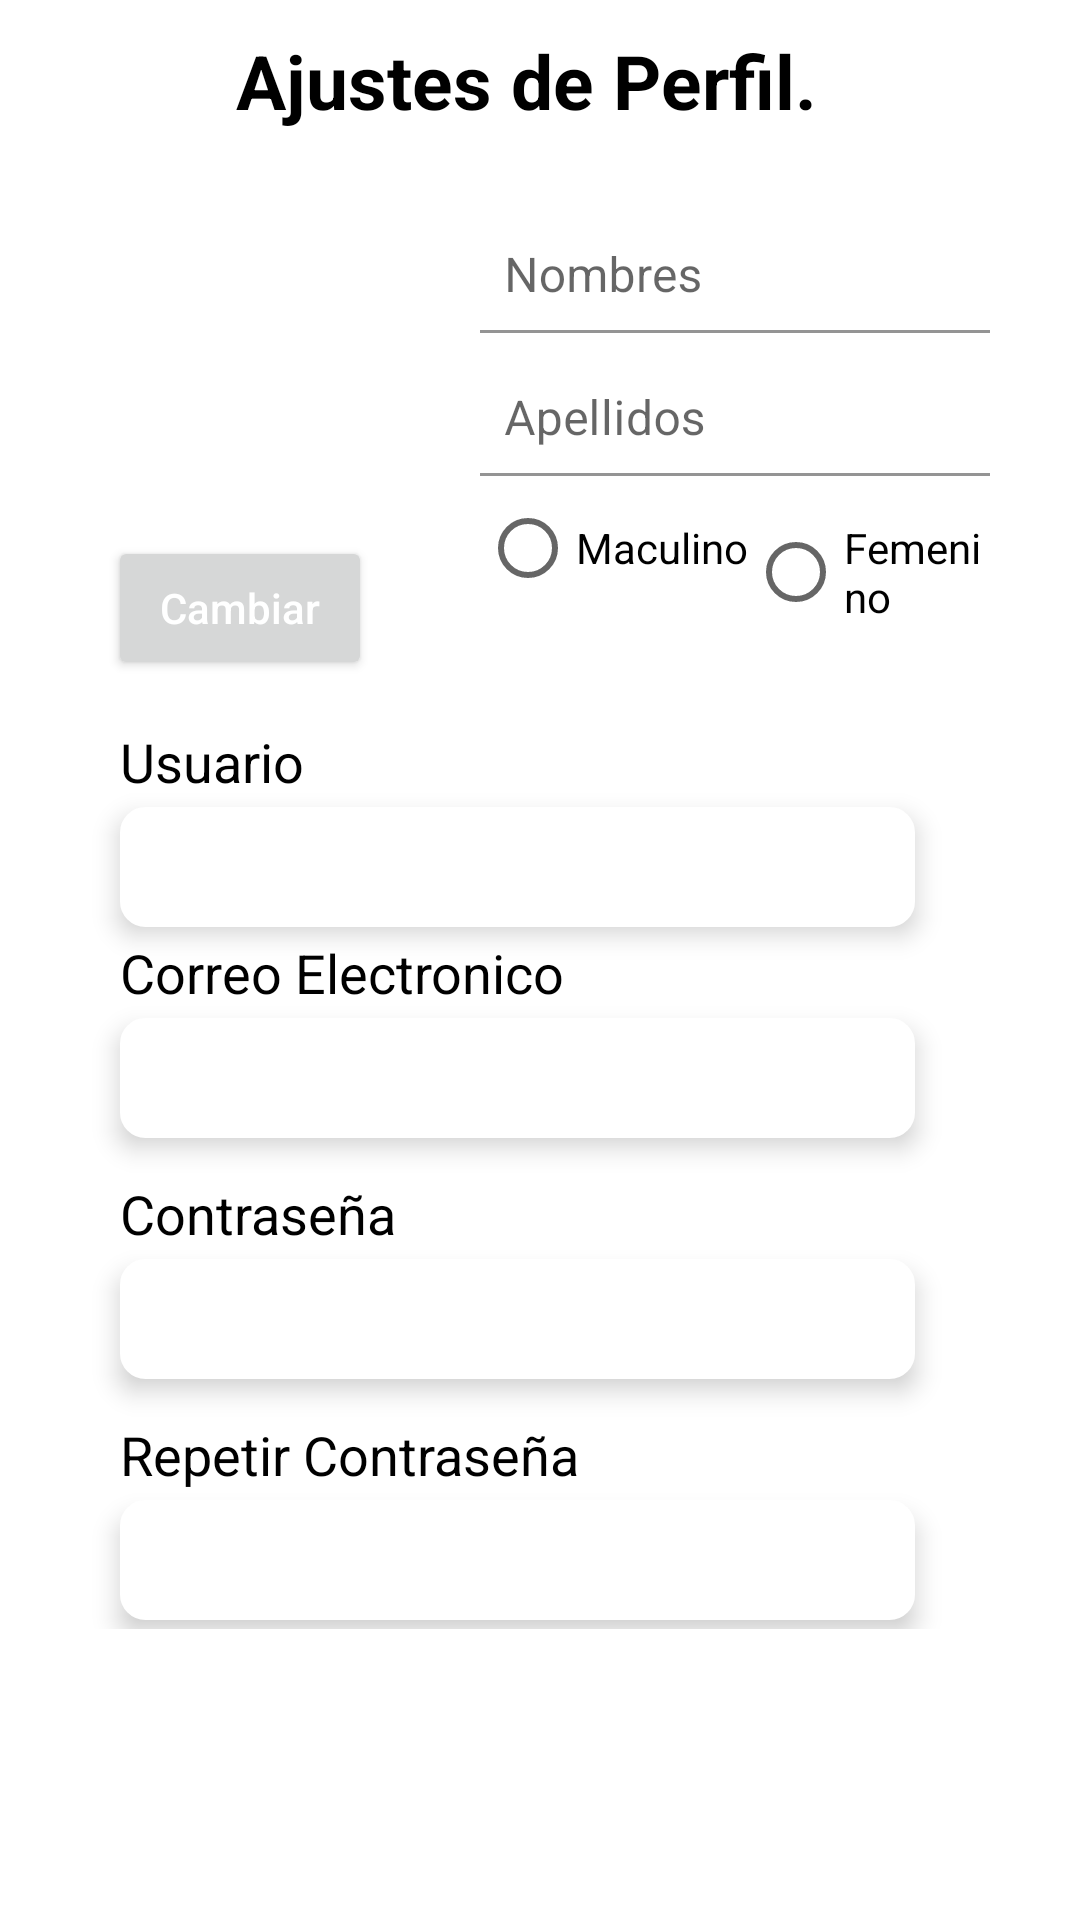

Produce the Android XML layout that renders to this screen, including the resource entries it uses.
<!-- AndroidManifest.xml: application theme Theme.PlotDash -->
<!-- res/layout/fragment_setting.xml -->
<?xml version="1.0" encoding="utf-8"?>
<FrameLayout xmlns:android="http://schemas.android.com/apk/res/android"
    xmlns:tools="http://schemas.android.com/tools"
    android:layout_width="match_parent"
    android:layout_height="match_parent"
    tools:context=".ui.fragment.SettingFragment">

    
    <LinearLayout
        android:layout_width="match_parent"
        android:layout_height="match_parent"
        android:layout_gravity="center_horizontal"
        android:orientation="vertical"

        android:paddingLeft="15dp"
        android:paddingRight="30dp">


        <TextView
            android:layout_width="wrap_content"
            android:layout_height="wrap_content"
            android:layout_gravity="center_horizontal"
            android:maxLines="3"
            android:paddingLeft="6dp"
            android:layout_marginTop="10dp"
            android:text="Ajustes de Perfil."
            android:textColor="?attr/colorOnSecondary"
            android:textSize="25sp"
            android:textStyle="bold" />

        <LinearLayout
            android:layout_width="match_parent"
            android:layout_height="wrap_content"
            android:layout_gravity="center_horizontal"
            android:layout_marginTop="10dp"
            android:orientation="horizontal">

            <LinearLayout
                android:layout_width="wrap_content"
                android:layout_height="wrap_content"
                android:layout_gravity="center_horizontal"

                android:orientation="vertical"
                android:paddingLeft="15dp"
                android:paddingRight="30dp">
                <ImageView
                    android:id="@+id/portada"
                    android:layout_width="100dp"
                    android:layout_height="125dp"
                    android:layout_weight="2"
                    android:scaleType="centerInside"
                    tools:srcCompat="@tools:sample/avatars" />

                <Button
                    android:id="@+id/btnInicio"
                    android:layout_width="wrap_content"
                    android:layout_height="wrap_content"
                    android:layout_gravity="center_horizontal"
                    android:text="Cambiar"
                    android:textAppearance="@style/TextAppearance.AppCompat.Body2"
                    android:textColor="@color/white" />
            </LinearLayout>

            <LinearLayout
                android:layout_width="match_parent"
                android:layout_height="wrap_content"
                android:layout_gravity="center_vertical"
                android:orientation="vertical">

                <com.google.android.material.textfield.TextInputLayout
                    android:layout_width="match_parent"
                    android:layout_height="match_parent"
                    android:background="@drawable/edittext">

                    <com.google.android.material.textfield.TextInputEditText
                        android:layout_width="match_parent"
                        android:layout_height="wrap_content"
                        android:background="@color/white"
                        android:elevation="5dp"
                        android:hint="Nombres"
                        android:padding="8dp" />
                </com.google.android.material.textfield.TextInputLayout>

                <com.google.android.material.textfield.TextInputLayout
                    android:layout_width="match_parent"
                    android:layout_height="match_parent"
                    android:layout_gravity="center_vertical"
                    android:layout_marginTop="10dp"
                    android:background="@drawable/edittext">

                    <com.google.android.material.textfield.TextInputEditText
                        android:layout_width="match_parent"
                        android:layout_height="wrap_content"
                        android:background="@color/white"
                        android:elevation="5dp"
                        android:hint="Apellidos"
                        android:padding="8dp" />
                </com.google.android.material.textfield.TextInputLayout>

                <RadioGroup
                    android:layout_width="match_parent"
                    android:layout_height="match_parent"
                    android:orientation="horizontal"
                    android:layout_gravity="center_horizontal">

                    <RadioButton
                        android:id="@+id/radioButton"
                        android:layout_width="wrap_content"
                        android:layout_height="wrap_content"
                        android:text="Maculino" />

                    <RadioButton
                        android:id="@+id/radioButton2"
                        android:layout_width="wrap_content"
                        android:layout_height="wrap_content"
                        android:text="Femenino" />

                </RadioGroup>


            </LinearLayout>


        </LinearLayout>

        <LinearLayout
            android:layout_width="match_parent"
            android:layout_height="wrap_content"
            android:layout_gravity="center"
            android:layout_marginHorizontal="15dp"
            android:layout_marginVertical="15dp"
            android:orientation="vertical">

            <TextView
                android:layout_width="match_parent"
                android:layout_height="wrap_content"
                android:layout_marginHorizontal="10dp"
                android:text="Usuario"
                android:textColor="?attr/colorOnSecondary"
                android:textSize="18sp" />

            <EditText
                android:id="@+id/usuario"
                android:layout_width="match_parent"
                android:layout_height="40dp"
                android:layout_marginHorizontal="10dp"
                android:layout_marginVertical="3dp"
                android:background="@drawable/edittext"
                android:elevation="5dp"
                android:padding="8dp" />

            <TextView
                android:layout_width="match_parent"
                android:layout_height="wrap_content"
                android:layout_marginHorizontal="10dp"
                android:text="Correo Electronico"
                android:textColor="?attr/colorOnSecondary"
                android:textSize="18sp" />

            <EditText
                android:id="@+id/email"
                android:layout_width="match_parent"
                android:layout_height="40dp"
                android:layout_marginHorizontal="10dp"
                android:layout_marginVertical="3dp"
                android:background="@drawable/edittext"
                android:elevation="5dp"
                android:padding="8dp" />

            <TextView
                android:layout_width="match_parent"
                android:layout_height="wrap_content"
                android:layout_marginHorizontal="10dp"
                android:layout_marginTop="10dp"
                android:text="Contraseña"
                android:textColor="?attr/colorOnSecondary"
                android:textSize="18sp"></TextView>

            <EditText
                android:id="@+id/clave"
                android:layout_width="match_parent"

                android:layout_height="40dp"
                android:layout_marginHorizontal="10dp"
                android:layout_marginVertical="3dp"
                android:background="@drawable/edittext"
                android:elevation="5dp"
                android:inputType="textPassword"
                android:padding="8dp" />

            <TextView
                android:layout_width="match_parent"
                android:layout_height="wrap_content"
                android:layout_marginHorizontal="10dp"
                android:layout_marginTop="10dp"
                android:text="Repetir Contraseña"
                android:textColor="?attr/colorOnSecondary"
                android:textSize="18sp"></TextView>

            <EditText
                android:id="@+id/claver"
                android:layout_width="match_parent"

                android:layout_height="40dp"
                android:layout_marginHorizontal="10dp"
                android:layout_marginVertical="3dp"
                android:background="@drawable/edittext"
                android:elevation="5dp"
                android:inputType="textPassword"
                android:padding="8dp" />


        </LinearLayout>

    </LinearLayout>


</FrameLayout>
<!-- resources referenced by this layout -->
<resources>
  <color name="white">#FFFFFFFF</color>
  <!-- drawable edittext (drawable) -->
  <shape xmlns:android="http://schemas.android.com/apk/res/android"
      android:shape="rectangle"
      >
      <corners android:radius="8dp" />
      <solid android:color="?attr/editTextBackground" />
      <stroke
          android:width="1dp"
          android:color="?attr/editTextBackground" />
  </shape>
  <style name="Theme.PlotDash" parent="Theme.MaterialComponents.DayNight.DarkActionBar">
          
          <item name="colorPrimary">#34637f</item>
          <item name="colorPrimaryVariant">#1c3245</item>
          <item name="colorOnPrimary">#6ba4a8</item>
          
          <item name="colorSecondary">#d1d9c4</item>
          <item name="colorSecondaryVariant">#f5cc5c</item>
          <item name="colorOnSecondary">@color/black</item>
          
          <item name="android:statusBarColor">?attr/colorPrimaryVariant</item>
          
          <item name="colorOnBackground">@color/white</item>
          <item name="editTextColor">#121212</item>
          <item name="editTextBackground">@color/white</item>
          <item name="colorPrimaryInverse">#121212</item>
          <item name="cardBackgroundColor">@color/white</item>
      </style>
  <color name="black">#000000</color>
</resources>
